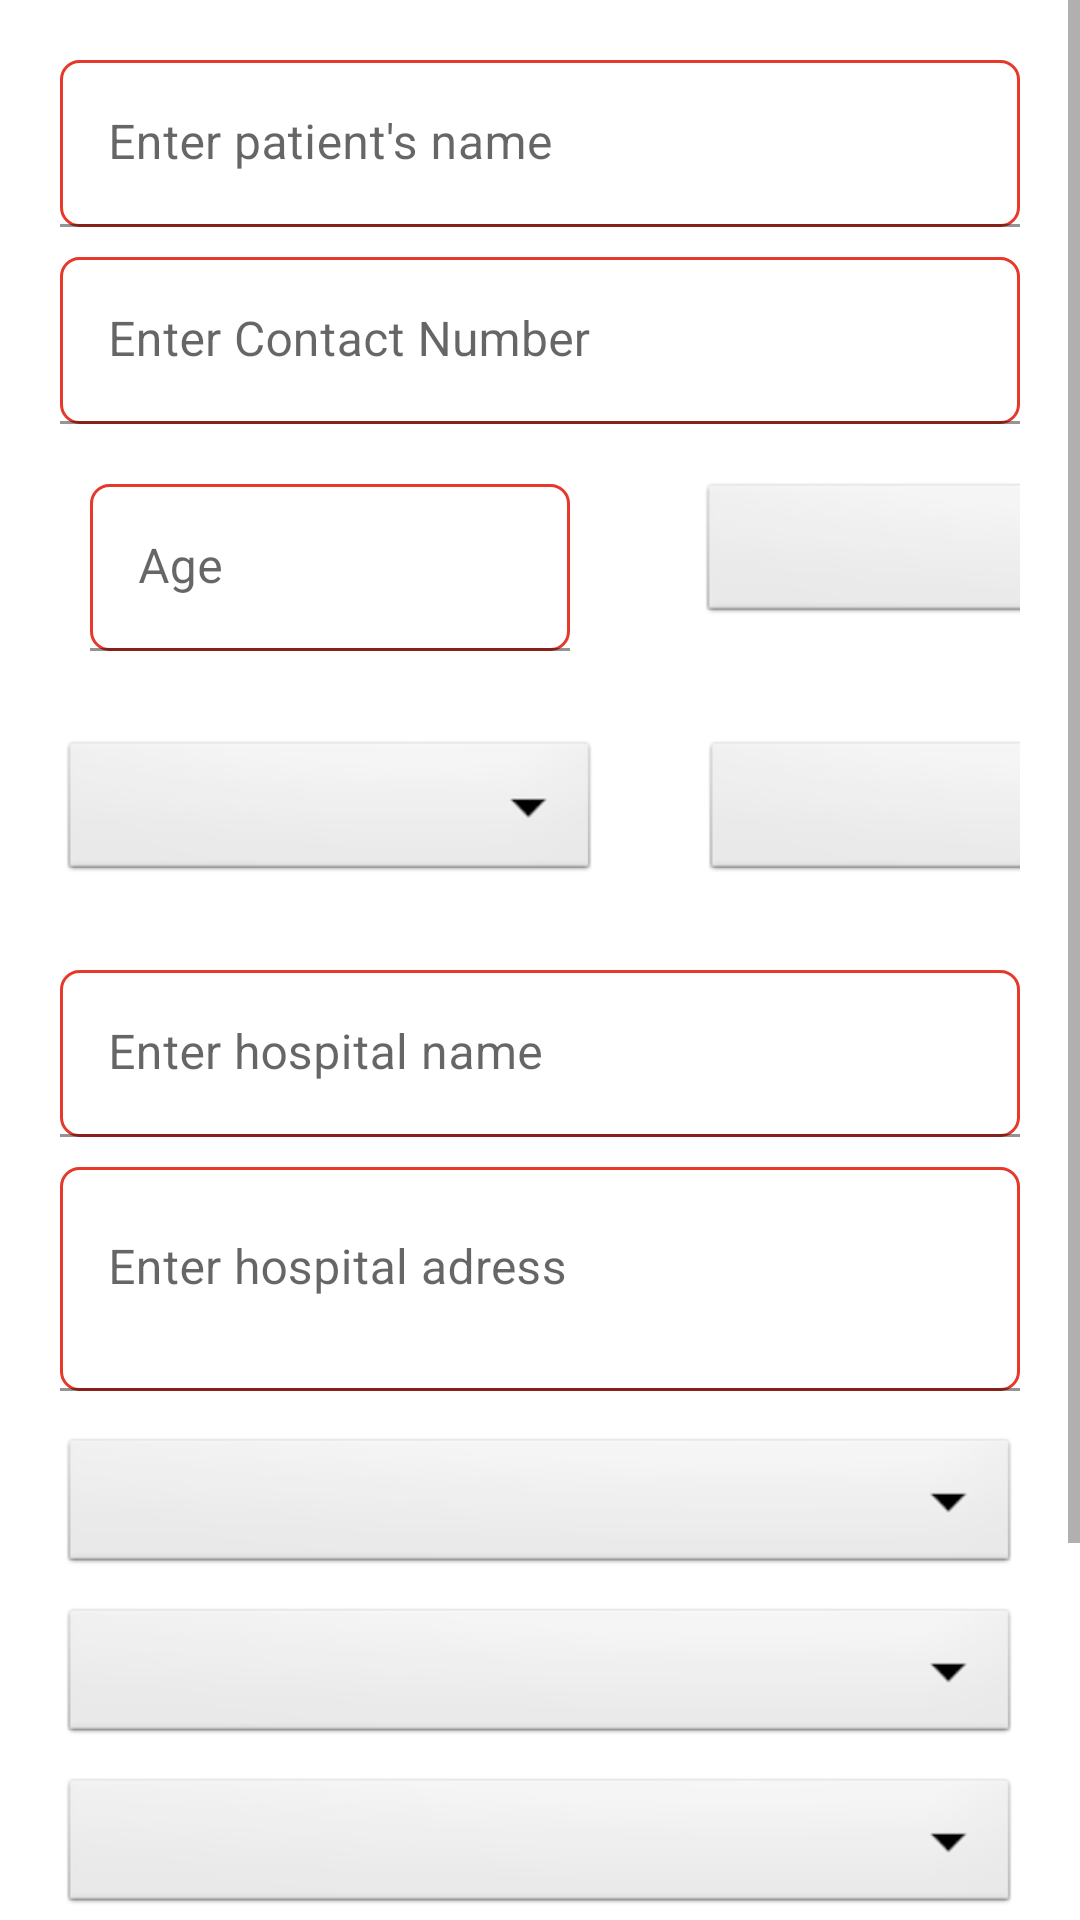

Here is an Android app screen rendered from its layout file. Give the layout XML and the strings, colors and styles it references.
<!-- AndroidManifest.xml: application theme Theme.DonorHub -->
<!-- res/layout/patients_details.xml -->
<?xml version="1.0" encoding="utf-8"?>
<ScrollView
    xmlns:android="http://schemas.android.com/apk/res/android"
    android:layout_width="match_parent"
    android:layout_height="match_parent">

    <LinearLayout
        android:layout_width="match_parent"
        android:layout_height="match_parent"
        android:orientation="vertical"
        android:padding="10dp">

        <com.google.android.material.textfield.TextInputLayout
            android:layout_width="match_parent"
            android:layout_height="wrap_content"
            android:paddingTop="10dp"
            android:layout_marginStart="10dp"
            android:layout_marginEnd="10dp"
            style="@style/ThemeOverlay.Material3.AutoCompleteTextView.OutlinedBox">
            <com.google.android.material.textfield.TextInputEditText
                android:id="@+id/patientName"
                android:layout_width="match_parent"
                android:layout_height="wrap_content"
                android:hint="Enter patient's name "
                android:inputType="text"
                android:background="@drawable/bg_text_color"
                />



        </com.google.android.material.textfield.TextInputLayout>

        <com.google.android.material.textfield.TextInputLayout
            style="@style/ThemeOverlay.Material3.AutoCompleteTextView.OutlinedBox"
            android:layout_width="match_parent"
            android:layout_height="wrap_content"
            android:layout_marginStart="10dp"
            android:layout_marginEnd="10dp"
            android:paddingTop="10dp">

            <com.google.android.material.textfield.TextInputEditText
                android:id="@+id/contactNum"
                android:layout_width="match_parent"
                android:layout_height="wrap_content"
                android:hint="Enter Contact Number"
                android:inputType="number"
                android:background="@drawable/bg_text_color"
                />


        </com.google.android.material.textfield.TextInputLayout>

        <LinearLayout
            android:layout_width="match_parent"
            android:layout_height="wrap_content"
            android:orientation="horizontal"
            android:padding="10dp">
        <com.google.android.material.textfield.TextInputLayout
            android:layout_width="160dp"
            android:layout_height="wrap_content"
            android:paddingTop="10dp"
            android:layout_marginStart="10dp"
            android:layout_marginEnd="10dp"
            style="@style/ThemeOverlay.Material3.AutoCompleteTextView.OutlinedBox">
            <com.google.android.material.textfield.TextInputEditText
                android:id="@+id/patientAge"
                android:layout_width="match_parent"
                android:layout_height="wrap_content"
                android:hint="Age"
                android:inputType="number"
                android:background="@drawable/bg_text_color"/>


        </com.google.android.material.textfield.TextInputLayout>

            <Spinner
                android:id="@+id/spinnerGender"
                android:layout_width="180dp"
                android:layout_height="50dp"
                android:layout_marginVertical="8dp"
                android:layout_marginEnd="10dp"
                android:layout_marginStart="33dp"
                android:autofillHints="c"
                android:background="@android:drawable/btn_dropdown"
                android:gravity="center"
                android:spinnerMode="dropdown" />
        </LinearLayout>

        <LinearLayout
            android:layout_width="match_parent"
            android:layout_height="wrap_content"
            android:orientation="horizontal"
            android:padding="10dp">
            <Spinner
                android:id="@+id/spinnerBlood"
                android:layout_width="180dp"
                android:layout_height="50dp"
                android:layout_marginBottom="50dp"
                android:layout_marginVertical="8dp"
                android:layout_marginEnd="10dp"
                android:autofillHints="c"
                android:background="@android:drawable/btn_dropdown"
                android:gravity="center"
                android:spinnerMode="dropdown" />
            <Spinner
                android:id="@+id/spinnerBloodUnit"
                android:layout_width="180dp"
                android:layout_height="50dp"
                android:layout_marginBottom="50dp"
                android:layout_marginVertical="8dp"
                android:layout_marginEnd="10dp"
                android:layout_marginStart="24dp"
                android:autofillHints="c"
                android:background="@android:drawable/btn_dropdown"
                android:gravity="center"
                android:spinnerMode="dropdown" />



        </LinearLayout>
        <com.google.android.material.textfield.TextInputLayout
            android:layout_width="match_parent"
            android:layout_height="wrap_content"
            android:paddingTop="10dp"
            android:layout_marginStart="10dp"
            android:layout_marginEnd="10dp"
            style="@style/ThemeOverlay.Material3.AutoCompleteTextView.OutlinedBox">
            <com.google.android.material.textfield.TextInputEditText
                android:id="@+id/HospitaName"
                android:background="@drawable/bg_text_color"
                android:layout_width="match_parent"
                android:layout_height="wrap_content"
                android:hint="Enter hospital name "
                android:inputType="text"/>



        </com.google.android.material.textfield.TextInputLayout>

        <com.google.android.material.textfield.TextInputLayout
            android:layout_width="match_parent"
            android:layout_height="wrap_content"
            android:paddingTop="10dp"
            android:layout_marginStart="10dp"
            android:layout_marginEnd="10dp"
            android:layout_marginBottom="10dp"
            style="@style/ThemeOverlay.Material3.AutoCompleteTextView.OutlinedBox">
            <com.google.android.material.textfield.TextInputEditText
                android:id="@+id/hospitalAddress"
                android:layout_width="match_parent"
                android:layout_height="wrap_content"
                android:hint="Enter hospital adress "
                android:lines="2"
                android:background="@drawable/bg_text_color"
                android:inputType="textMultiLine"
                android:gravity="top"/>



        </com.google.android.material.textfield.TextInputLayout>

        <Spinner
            android:layout_marginStart="10dp"
            android:layout_marginEnd="10dp"
            android:id="@+id/spinnerPatientDivsion"
            android:layout_width="match_parent"
            android:layout_height="wrap_content"
            android:layout_marginVertical="4dp"
            android:background="@android:drawable/btn_dropdown"
            android:gravity="center"
            android:spinnerMode="dropdown" />

        <Spinner
            android:layout_marginStart="10dp"
            android:layout_marginEnd="10dp"
            android:id="@+id/spinnerPatientDistricts"
            android:layout_width="match_parent"
            android:layout_height="wrap_content"
            android:layout_marginVertical="4dp"
            android:background="@android:drawable/btn_dropdown"
            android:gravity="center"
            android:spinnerMode="dropdown" />
        <Spinner
            android:id="@+id/spinnerReason"
            android:layout_marginStart="10dp"
            android:layout_marginEnd="10dp"
            android:layout_width="match_parent"
            android:layout_height="wrap_content"
            android:layout_marginVertical="4dp"
            android:background="@android:drawable/btn_dropdown"
            android:gravity="center"
            android:spinnerMode="dropdown" />

        <com.google.android.material.textfield.TextInputLayout
            android:layout_width="match_parent"
            android:layout_height="wrap_content"
            android:paddingTop="10dp"
            android:layout_marginStart="10dp"
            android:layout_marginEnd="10dp"
            android:layout_marginBottom="10dp"
            style="@style/ThemeOverlay.Material3.AutoCompleteTextView.OutlinedBox">
            <com.google.android.material.textfield.TextInputEditText
                android:id="@+id/Comment"
                android:layout_width="match_parent"
                android:layout_height="wrap_content"
                android:hint="Enter Comments "
                android:lines="2"
                android:background="@drawable/bg_text_color"
                android:inputType="textMultiLine"
                android:gravity="top"/>



        </com.google.android.material.textfield.TextInputLayout>
        <Button
            android:id="@+id/postBtn"
            android:layout_width="wrap_content"
            android:layout_height="wrap_content"
            android:layout_gravity="center"
            android:background="@drawable/btn_bg"
            android:text="Post"
            android:textStyle="bold" />


    </LinearLayout>

</ScrollView>
<!-- resources referenced by this layout -->
<resources>
  <!-- drawable bg_text_color (drawable) -->
  <?xml version="1.0" encoding="utf-8"?>
  <shape xmlns:android="http://schemas.android.com/apk/res/android"
      android:shape="rectangle"
      >
      <solid android:color="@color/white"/>
      <corners android:radius="6dp"/>
      <stroke android:width="1dp"
          android:color="@color/lightRed"/>
  </shape>
  <!-- drawable btn_bg (drawable) -->
  <?xml version="1.0" encoding="utf-8"?>
  <shape xmlns:android="http://schemas.android.com/apk/res/android"
      android:shape="rectangle">
  
      <solid android:color="@color/lightRed" />
  
      <corners android:radius="20dp" />
  
  </shape>
  <style name="Theme.DonorHub" parent="Theme.MaterialComponents.Light.DarkActionBar">
          
          <item name="fontFamily">@font/bangla</item>
          <item name="colorPrimary">@color/colorPrimary</item>
          <item name="colorPrimaryVariant">@color/colorPrimary</item>
          <item name="colorOnPrimary">@color/white</item>
          
          <item name="colorSecondary">@color/colorPrimary</item>
          <item name="colorSecondaryVariant">@color/colorPrimary</item>
          <item name="colorOnSecondary">@color/black</item>
          
          <item name="android:statusBarColor">?attr/colorPrimaryVariant</item>
          
      </style>
  <color name="white">#FFFFFFFF</color>
  <color name="lightRed">#E6382B</color>
  <color name="colorPrimary">#E84A3E</color>
  <color name="black">#FF000000</color>
</resources>
